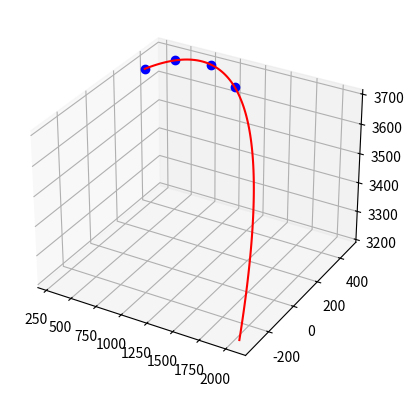

The matplotlib source for this figure:
import numpy as np
from matplotlib import pyplot as plt
import time

def fit_trajectory(points: np.ndarray):
    """
    Fits a trajectory to a set of 3D points.

    Args:
        points (np.ndarray): The 3D points to fit the trajectory to of shape (3,N).

    Returns:
        (np.ndarray): The coefficients of the fitted trajectory
    """

    x, y, z = points

    xy_fit, resxy, _,_,_ = np.polyfit(x,y,2, full=True)
    xz_fit, resxz, _,_,_ = np.polyfit(x,z,2, full=True)

    return np.poly1d(xy_fit), np.poly1d(xz_fit), resxz + resxy

def predict_future_positions(points: np.ndarray, xy_fit, xz_fit, num_steps):
    """
    Predicts the future positions of a basketball based on its trajectory.

    Args:
        points (np.ndarray): The known 3D coordinates of the basketball along its trajectory path.
        params (np.ndarray): The coefficients of the fitted trajectory.
        num_steps (int): The number of future positions to predict.

    Returns:
        np.ndarray: The predicted future positions of the basketball.
    """

    # Get the current position of the basketball
    x_vals = np.linspace(points[0,0], points[0,-1] + 1000, num_steps)

    # Predict the future positions
    future_positions = np.zeros((3, num_steps))
    for i in range(num_steps):
        x = x_vals[i]
        y = xy_fit(x)
        z = xz_fit(x)

        future_positions[:,i] = np.array([x, y, z]).T

    return future_positions


# Collect a set of 3D points
# points = np.array([[2.9217, 2, 3], [2, 3, 4], [3, 4, 5]])
points = np.array([
    [292.17,484.64,775.81,1055.8],
    [338.28,423.92,480.82,451.5],
    [3685.4,3703.5,3694.6,3651.9]
])

# Fit a trajectory to the points
s = time.time_ns()
xy_fit, xz_fit, res = fit_trajectory(points)

# Predict the future positions of the basketball
num_steps = 100
future_positions = predict_future_positions(points, xy_fit, xz_fit, num_steps)

print(time.time_ns() - s)
print('error', res)

fig = plt.figure()
ax = fig.add_subplot(111, projection='3d')
ax.plot(points[0,:], points[1,:], points[2,:], 'bo')
ax.plot(future_positions[0,:],future_positions[1,:],future_positions[2,:], color='r')
plt.show()